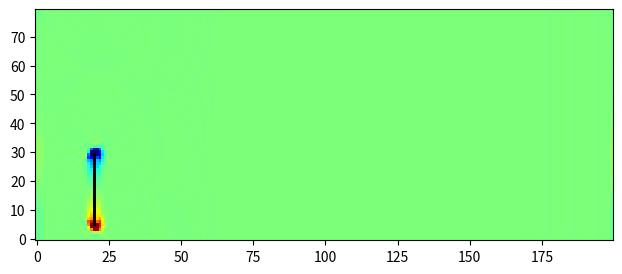

Python code for this plot:
import numpy as np
import matplotlib.pyplot as plt
import matplotlib.animation

# DEFINIR:
height = 80
width = 200
viscosity = 0.02  # viscosidade
omega = 1 / (3 * viscosity + 0.5)  # parametro de relaxamento
u0 = 0.04  # velocidade incial

u = np.zeros((2,height,width))
fin = np.zeros((9, height, width))

# inicialização da densidade, dado u0
fin[0, :, :] = 4. / 9. * (np.ones((height, width)) - 1.5 * u0**2)
fin[1, :, :] = 1. / 9. * (np.ones((height, width)) - 1.5 * u0**2)
fin[2, :, :] = 1. / 9. * (np.ones((height, width)) - 1.5 * u0**2)
fin[3, :, :] = 1. / 9. * (np.ones(
    (height, width)) + 3 * u0 + 4.5 * u0**2 - 1.5 * u0**2)
fin[4, :, :] = 1. / 9. * (np.ones(
    (height, width)) - 3 * u0 + 4.5 * u0**2 - 1.5 * u0**2)
fin[5, :, :] = 1. / 36. * (np.ones(
    (height, width)) + 3 * u0 + 4.5 * u0**2 - 1.5 * u0**2)
fin[6, :, :] = 1. / 36. * (np.ones(
    (height, width)) + 3 * u0 + 4.5 * u0**2 - 1.5 * u0**2)
fin[7, :, :] = 1. / 36. * (np.ones(
    (height, width)) - 3 * u0 + 4.5 * u0**2 - 1.5 * u0**2)
fin[8, :, :] = 1. / 36. * (np.ones(
    (height, width)) - 3 * u0 + 4.5 * u0**2 - 1.5 * u0**2)
rho = np.sum(fin, axis=0)  # densidade macroscopica
u[0,:,:] = (fin[3, :, :] + fin[5, :, :] + fin[6, :, :] - fin[4, :, :] - fin[7, :, :]
      - fin[8, :, :]) / rho  # velocidade macroscopica em X
u[1,:,:] = (fin[1, :, :] + fin[5, :, :] + fin[7, :, :] - fin[2, :, :] - fin[6, :, :]
      - fin[8, :, :]) / rho  # velocidade macroscopica em Y

# obstáculo / objeto
obj = np.zeros((height, width), bool)
obj[5:30, 20] = True
objN = np.roll(obj, 1, axis=0)
objS = np.roll(obj, -1, axis=0)
objE = np.roll(obj, 1, axis=1)
objW = np.roll(obj, -1, axis=1)
objNE = np.roll(objN, 1, axis=1)
objNW = np.roll(objN, -1, axis=1)
objSE = np.roll(objS, 1, axis=1)
objSW = np.roll(objS, -1, axis=1)


# streaming step
def streaming():
    global fin
    fin[1, :, :] = np.roll(fin[1, :, :], 1, axis=0)
    fin[5, :, :] = np.roll(fin[5, :, :], 1, axis=0)
    fin[7, :, :] = np.roll(fin[7, :, :], 1, axis=0)
    fin[2, :, :] = np.roll(fin[2, :, :], -1, axis=0)
    fin[6, :, :] = np.roll(fin[6, :, :], -1, axis=0)
    fin[8, :, :] = np.roll(fin[8, :, :], -1, axis=0)
    fin[3, :, :] = np.roll(fin[3, :, :], 1, axis=1)
    fin[5, :, :] = np.roll(fin[5, :, :], 1, axis=1)
    fin[6, :, :] = np.roll(fin[6, :, :], 1, axis=1)
    fin[4, :, :] = np.roll(fin[4, :, :], -1, axis=1)
    fin[7, :, :] = np.roll(fin[7, :, :], -1, axis=1)
    fin[8, :, :] = np.roll(fin[8, :, :], -1, axis=1)
    # condiçao de contorno no objeto
    fin[1, :, :][objN] = fin[2, :, :][obj]
    fin[2, :, :][objS] = fin[1, :, :][obj]
    fin[3, :, :][objE] = fin[4, :, :][obj]
    fin[4, :, :][objW] = fin[3, :, :][obj]
    fin[5, :, :][objNE] = fin[8, :, :][obj]
    fin[7, :, :][objNW] = fin[6, :, :][obj]
    fin[6, :, :][objSE] = fin[7, :, :][obj]
    fin[8, :, :][objSW] = fin[5, :, :][obj]


# collision step
def collision():
    global rho, u, fin
    rho = fin[0, :, :] + fin[1, :, :] + fin[2, :, :] + fin[3, :, :] + fin[
        4, :, :] + fin[5, :, :] + fin[6, :, :] + fin[7, :, :] + fin[8, :, :]
    u[0,:,:] = (fin[3, :, :] + fin[5, :, :] + fin[6, :, :] - fin[4, :, :] -
          fin[7, :, :] - fin[8, :, :]) / rho
    u[1,:,:] = (fin[1, :, :] + fin[5, :, :] + fin[7, :, :] - fin[2, :, :] -
          fin[6, :, :] - fin[8, :, :]) / rho


    u2 = u[0,:,:]**2 + u[1,:,:]**2
    omu215 = 1 - 1.5 * u2
    uxuy = u[0,:,:] * u[1,:,:]
    fin[0, :, :] = (1 - omega) * fin[0, :, :] + omega * 4. / 9. * rho * omu215
    fin[1, :, :] = (1 - omega) * fin[1, :, :] + omega * 1. / 9. * rho * (
        omu215 + 3 * u[1,:,:] + 4.5 * u[1,:,:]**2)
    fin[2, :, :] = (1 - omega) * fin[2, :, :] + omega * 1. / 9. * rho * (
        omu215 - 3 * u[1,:,:] + 4.5 * u[1,:,:]**2)
    fin[3, :, :] = (1 - omega) * fin[3, :, :] + omega * 1. / 9. * rho * (
        omu215 + 3 * u[0,:,:] + 4.5 * u[0,:,:]**2)
    fin[4, :, :] = (1 - omega) * fin[4, :, :] + omega * 1. / 9. * rho * (
        omu215 - 3 * u[0,:,:] + 4.5 * u[0,:,:]**2)
    fin[5, :, :] = (1 - omega) * fin[5, :, :] + omega * 1. / 36. * rho * (
        omu215 + 3 * (u[0,:,:] + u[1,:,:]) + 4.5 * (u2 + 2 * uxuy))
    fin[7, :, :] = (1 - omega) * fin[7, :, :] + omega * 1. / 36. * rho * (
        omu215 + 3 * (-u[0,:,:] + u[1,:,:]) + 4.5 * (u2 - 2 * uxuy))
    fin[6, :, :] = (1 - omega) * fin[6, :, :] + omega * 1. / 36. * rho * (
        omu215 + 3 * (u[0,:,:] - u[1,:,:]) + 4.5 * (u2 - 2 * uxuy))
    fin[8, :, :] = (1 - omega) * fin[8, :, :] + omega * 1. / 36. * rho * (
        omu215 + 3 * (-u[0,:,:] - u[1,:,:]) + 4.5 * (u2 + 2 * uxuy))
    # fluxo no fim do quadro
    fin[3, :, :][:, 0] = 1. / 9. * (1 + 3 * u0 + 4.5 * u0**2 - 1.5 * u0**2)
    fin[4, :, :][:, 0] = 1. / 9. * (1 - 3 * u0 + 4.5 * u0**2 - 1.5 * u0**2)
    fin[5, :, :][:, 0] = 1. / 36. * (1 + 3 * u0 + 4.5 * u0**2 - 1.5 * u0**2)
    fin[6, :, :][:, 0] = 1. / 36. * (1 + 3 * u0 + 4.5 * u0**2 - 1.5 * u0**2)
    fin[7, :, :][:, 0] = 1. / 36. * (1 - 3 * u0 + 4.5 * u0**2 - 1.5 * u0**2)
    fin[8, :, :][:, 0] = 1. / 36. * (1 - 3 * u0 + 4.5 * u0**2 - 1.5 * u0**2)


# rotacional
def curl(ux, uy):
    return np.roll(
        uy, -1, axis=1) - np.roll(
            uy, 1, axis=1) - np.roll(
                ux, -1, axis=0) + np.roll(
                    ux, 1, axis=0)


# PLOT LOOP
theFig = plt.figure(figsize=(8, 3))
fluidImage = plt.imshow(
    curl(u[0,:,:], u[1,:,:]),
    origin='lower',
    norm=plt.Normalize(-.1, .1),
    cmap=plt.get_cmap('jet'),
    interpolation='none')
bImageArray = np.zeros((height, width, 4), np.uint8)
bImageArray[obj, 3] = 255
objImage = plt.imshow(bImageArray, origin='lower', interpolation='none')


def nextStep(arg):
    for i in range(20):  #quantos calculos vão ser feitos por passo
        streaming()
        collision()
    fluidImage.set_array(curl(u[0,:,:], u[1,:,:]))
    return (fluidImage, objImage)


animate = matplotlib.animation.FuncAnimation(
    theFig, nextStep, interval=1, blit=True)
plt.show()